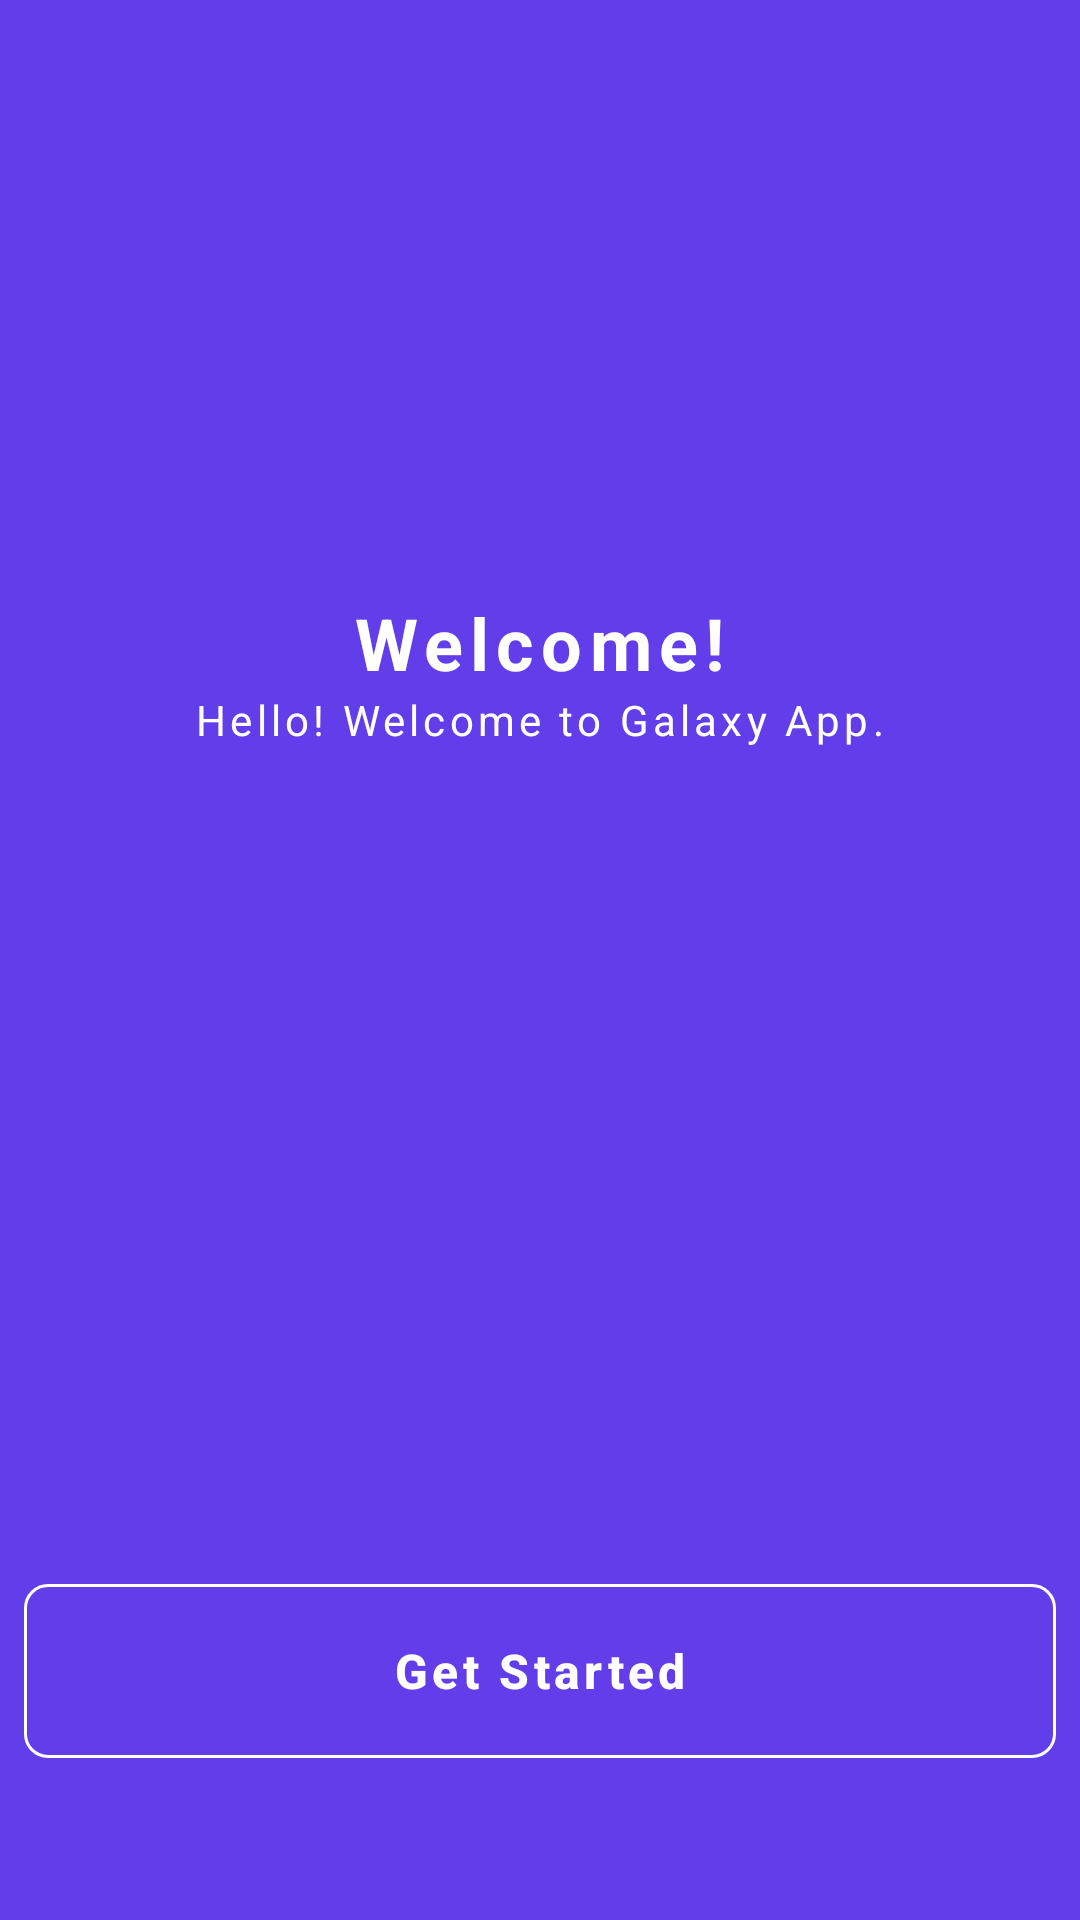

Here is an Android app screen rendered from its layout file. Give the layout XML and the strings, colors and styles it references.
<!-- AndroidManifest.xml: application theme Theme.MovieBookingApp -->
<!-- res/layout/activity_main.xml -->
<?xml version="1.0" encoding="utf-8"?>
<RelativeLayout
    xmlns:android="http://schemas.android.com/apk/res/android"
    xmlns:app="http://schemas.android.com/apk/res-auto"
    xmlns:tools="http://schemas.android.com/tools"
    android:layout_width="match_parent"
    android:layout_height="match_parent"
    android:background="@color/colorPrimary"
    tools:context=".MainActivity">

    <androidx.appcompat.widget.AppCompatImageView
        android:id="@+id/ivWelcomeImage"
        android:layout_width="wrap_content"
        android:layout_height="wrap_content"
        app:srcCompat="@drawable/cinema_image"
        android:layout_centerHorizontal="true"
        android:layout_marginTop="150dp"/>

    <androidx.appcompat.widget.AppCompatTextView
        android:id="@+id/tvWelcomeTitle"
        android:layout_width="wrap_content"
        android:layout_height="wrap_content"
        android:text="@string/lbl_welcome_title"
        android:textColor="@color/white"
        android:textSize="@dimen/text_heading_1x"
        android:textStyle="bold"
        android:letterSpacing="0.1"
        android:layout_below="@id/ivWelcomeImage"
        android:layout_marginTop="@dimen/margin_xxlarge"
        android:layout_centerHorizontal="true"/>

    <androidx.appcompat.widget.AppCompatTextView
        android:id="@+id/tvWelcomeSubTitle"
        android:layout_width="wrap_content"
        android:layout_height="wrap_content"
        android:text="@string/lbl_welcome_sub_title"
        android:textColor="@color/white"
        android:letterSpacing="0.1"
        android:layout_centerHorizontal="true"
        android:layout_below="@id/tvWelcomeTitle"/>

    <com.google.android.material.button.MaterialButton
        android:id="@+id/btnStart"
        android:layout_width="match_parent"
        android:layout_height="@dimen/height_btn_start"
        style="@style/Widget.MaterialComponents.Button.OutlinedButton"
        android:text="@string/btn_start"
        android:textColor="@color/white"
        android:textSize="@dimen/text_regular_2x"
        android:textStyle="bold"
        android:textAllCaps="false"
        app:cornerRadius="@dimen/margin_medium"
        app:strokeColor="@color/white"
        app:strokeWidth="1dp"
        android:layout_marginHorizontal="@dimen/margin_medium"
        android:layout_alignParentBottom="true"
        android:layout_marginBottom="@dimen/margin_xxlarge"/>

</RelativeLayout>
<!-- resources referenced by this layout -->
<resources>
  <color name="colorPrimary">#623eea</color>
  <color name="white">#FFFFFFFF</color>
  <dimen name="height_btn_start">70dp</dimen>
  <dimen name="margin_medium">8dp</dimen>
  <dimen name="margin_xxlarge">48dp</dimen>
  <dimen name="text_heading_1x">24sp</dimen>
  <dimen name="text_regular_2x">16sp</dimen>
  <string name="btn_start">Get Started</string>
  <string name="lbl_welcome_sub_title">Hello! Welcome to Galaxy App.</string>
  <string name="lbl_welcome_title">Welcome!</string>
  <style name="Theme.MovieBookingApp" parent="Theme.MaterialComponents.DayNight.NoActionBar">
          
          <item name="colorPrimary">@color/colorPrimary</item>
          <item name="colorAccent">@color/colorAccent</item>
  
          
          <item name="android:statusBarColor" tools:targetApi="l">?attr/colorPrimary</item>
      </style>
  <color name="colorAccent">#4de1c0</color>
</resources>
